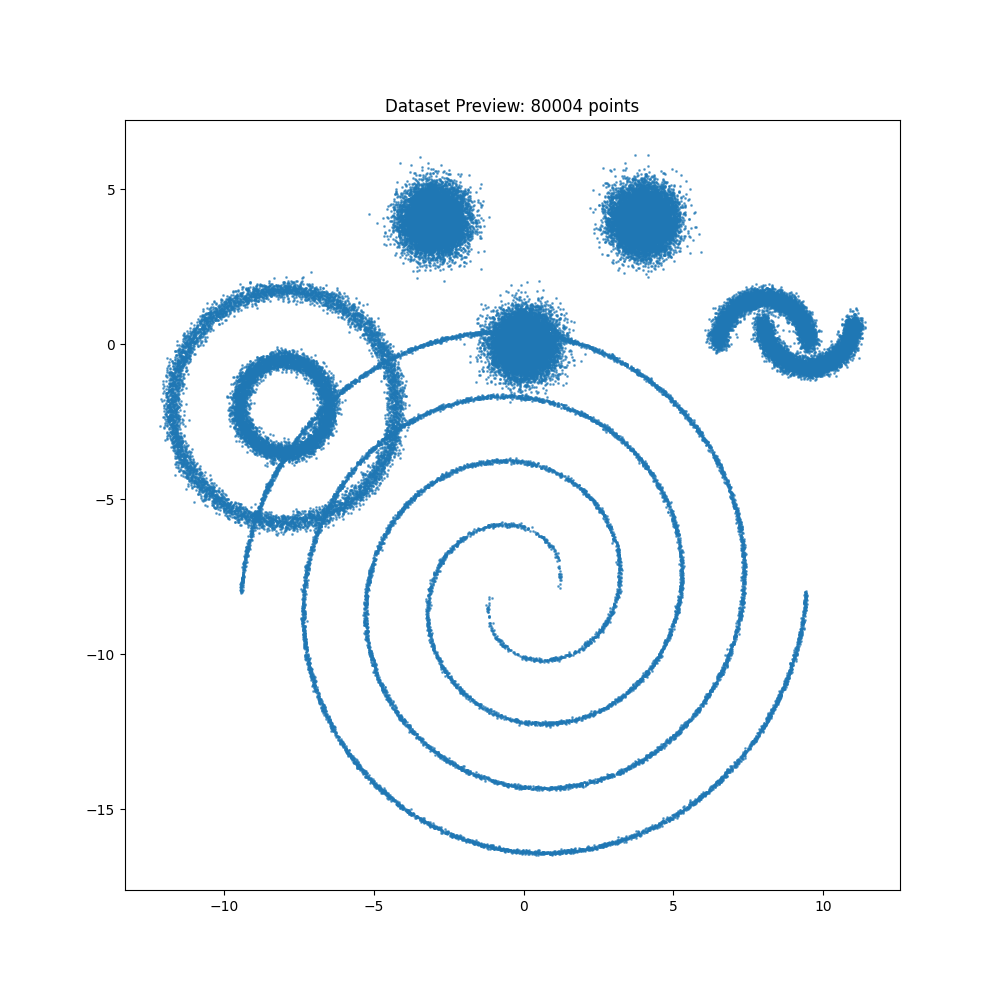

Data behind this chart, as committed beside it:
x, y
0.4711, -0.6565
0.8517, -0.01033
-0.8148, 0.3435
0.2299, 0.7533
-0.4168, -0.3677
-0.445, 0.2379
-0.2576, -0.3353
-0.1255, -0.2867
0.171, -0.204
0.1862, 0.02671
0.5169, -0.2271
1.214, -0.1892
-0.2993, 0.08646
-0.2061, -0.2418
0.09187, -0.5999
-0.369, 0.3976
0.1384, 0.1428
-0.003396, -0.2961
0.3645, 0.6229
-0.1191, -1.164
0.6257, -0.759
-0.9519, 0.322
0.4358, -0.5274
-0.148, -0.4613
-0.2428, -0.4563
-0.5588, -0.3559
-0.427, 0.1703
0.3256, -0.08952
0.6439, 0.1192
-3.87968029767836e-05, 0.6445
0.2627, -0.6236
-0.1957, 0.05699
0.001897, -0.002939
-0.4458, -0.1507
0.4233, -0.01402
-0.2245, 0.5223
0.8062, 0.7978
-1.198, 0.0286
-0.1311, 0.1179
0.5729, -0.4099
0.7596, -0.2369
-0.01808, -0.1307
0.321, 0.1209
0.5579, 0.06646
0.2451, 0.2558
-0.4931, -0.2474
0.2643, 0.1093
-0.0821, 0.4841
0.1859, -0.3716
0.165, -0.3286
-0.4425, 0.4352
0.2281, -0.1681
-0.1204, -0.5043
-0.06837, 0.0342
-0.5106, -0.4984
-0.3312, 0.7451
-0.117, 0.2894
0.1908, 0.2476
0.2074, -0.3983
-0.0498, -0.1332
... 79,944 more rows
